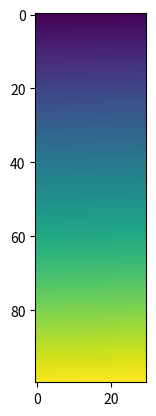
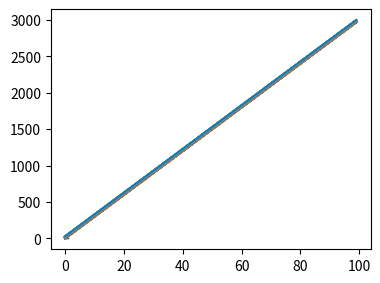

Write Python code to recreate these figures, in order. (Note: this script raises an exception after producing the figures.)
# -*- coding: utf-8 -*-
#-----------------------------
#%%

#%%


import matplotlib.pyplot as plt
import numpy as np
data = np.arange(3000).reshape((100,30))
plt.imshow(data)
#plt.savefig('test.png', bbox_inches='tight')

#
import matplotlib.pyplot as plt
import numpy as np
xs = np.linspace(0, 1, 20); ys = np.sin(xs)
fig = plt.figure()
axes = fig.add_subplot(1,1,1)
axes.plot(xs, ys)
# This should be called after all axes have been added
fig.tight_layout()
fig.show()
#fig.savefig('test.png')


#!----------------

import matplotlib.pyplot as plt
data=np.arange(3000).reshape((100,30))
plt.plot(data)

plt.subplots_adjust(left=.1, right=0.9, top=0.9, bottom=.1)
plt.plot(data)

plt.subplots_adjust(left=.2, right=0.9, top=0.9, bottom=.1)
plt.plot(data)
plt.subplots_adjust(left=.3, right=0.8, top=0.8, bottom=.3)




# Let's consider a basic barplot.
import matplotlib.pyplot as plt
margins(margin)
import numpy as np
y_pos = np.arange(len(bars))
bars = ('A','B','C','D','E')
height = [3, 12, 5, 18, 45]
plt.bar(y_pos, height)
 
# If we have long labels, we cannot see it properly
names = ("very long group name 1","very long group name 2","very long group name 3","very long group name 4","very long group name 5")
plt.xticks(y_pos, names, rotation=90)
 
# Thus we have to give more margin:
plt.subplots_adjust(bottom=0.4)
 
# It's the same concept if you need more space for your titles
plt.title("This is\na very very\nloooooong\ntitle!")
plt.subplots_adjust(top=0.7)
